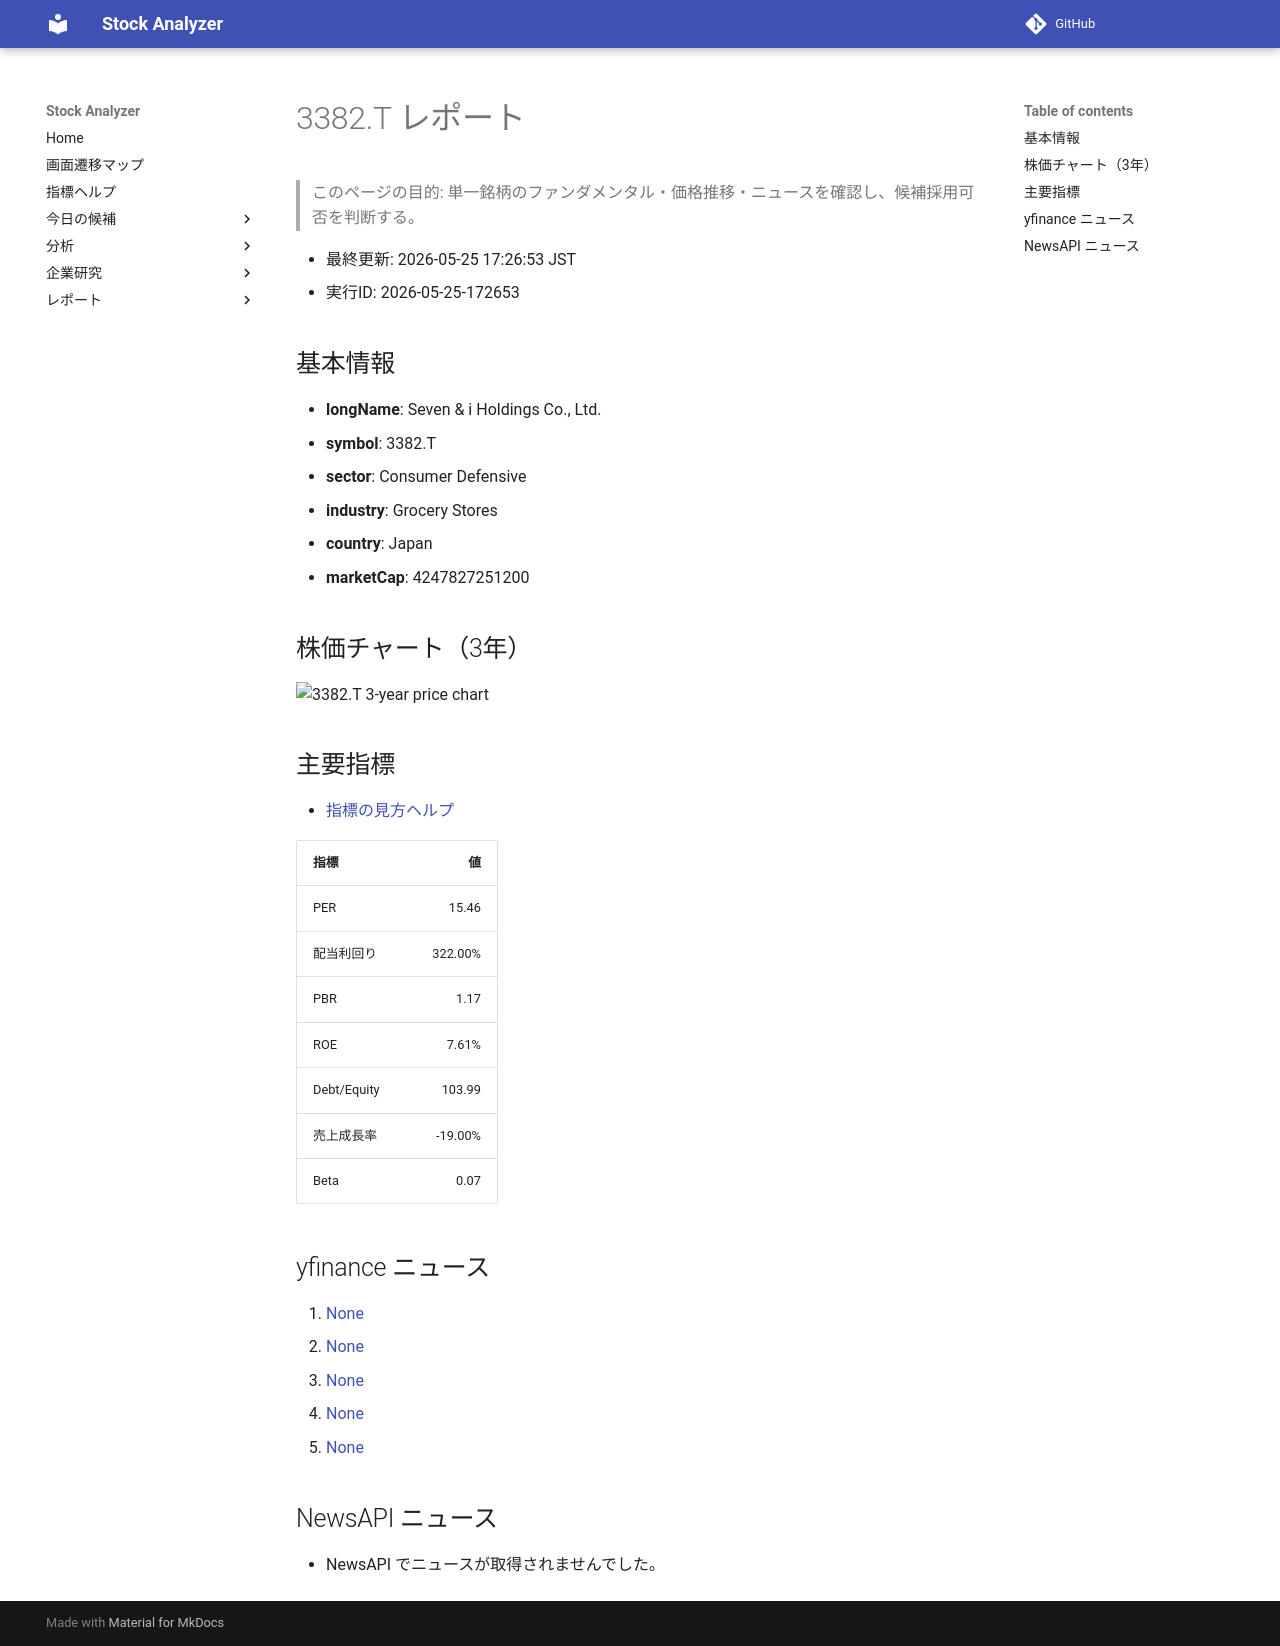

repository: Yumi-note/Making-APP · page: reports/2026-05-25/172653/3382_T/index.html · generator: mkdocs

# 3382.T レポート

> このページの目的: 単一銘柄のファンダメンタル・価格推移・ニュースを確認し、候補採用可否を判断する。

- 最終更新: 2026-05-25 17:26:53 JST
- 実行ID: 2026-05-25-172653

## 基本情報

- **longName**: Seven & i Holdings Co., Ltd.
- **symbol**: 3382.T
- **sector**: Consumer Defensive
- **industry**: Grocery Stores
- **country**: Japan
- **marketCap**: 4247827251200

## 株価チャート（3年）

![3382.T 3-year price chart](3382_T_3y.png)

## 主要指標

- [指標の見方ヘルプ](../../../../indicators.md)

| 指標 | 値 |
|---|---:|
| PER | 15.46 |
| 配当利回り | 322.00% |
| PBR | 1.17 |
| ROE | 7.61% |
| Debt/Equity | 103.99 |
| 売上成長率 | -19.00% |
| Beta | 0.07 |

## yfinance ニュース

1. [None](None)
2. [None](None)
3. [None](None)
4. [None](None)
5. [None](None)

## NewsAPI ニュース

- NewsAPI でニュースが取得されませんでした。
